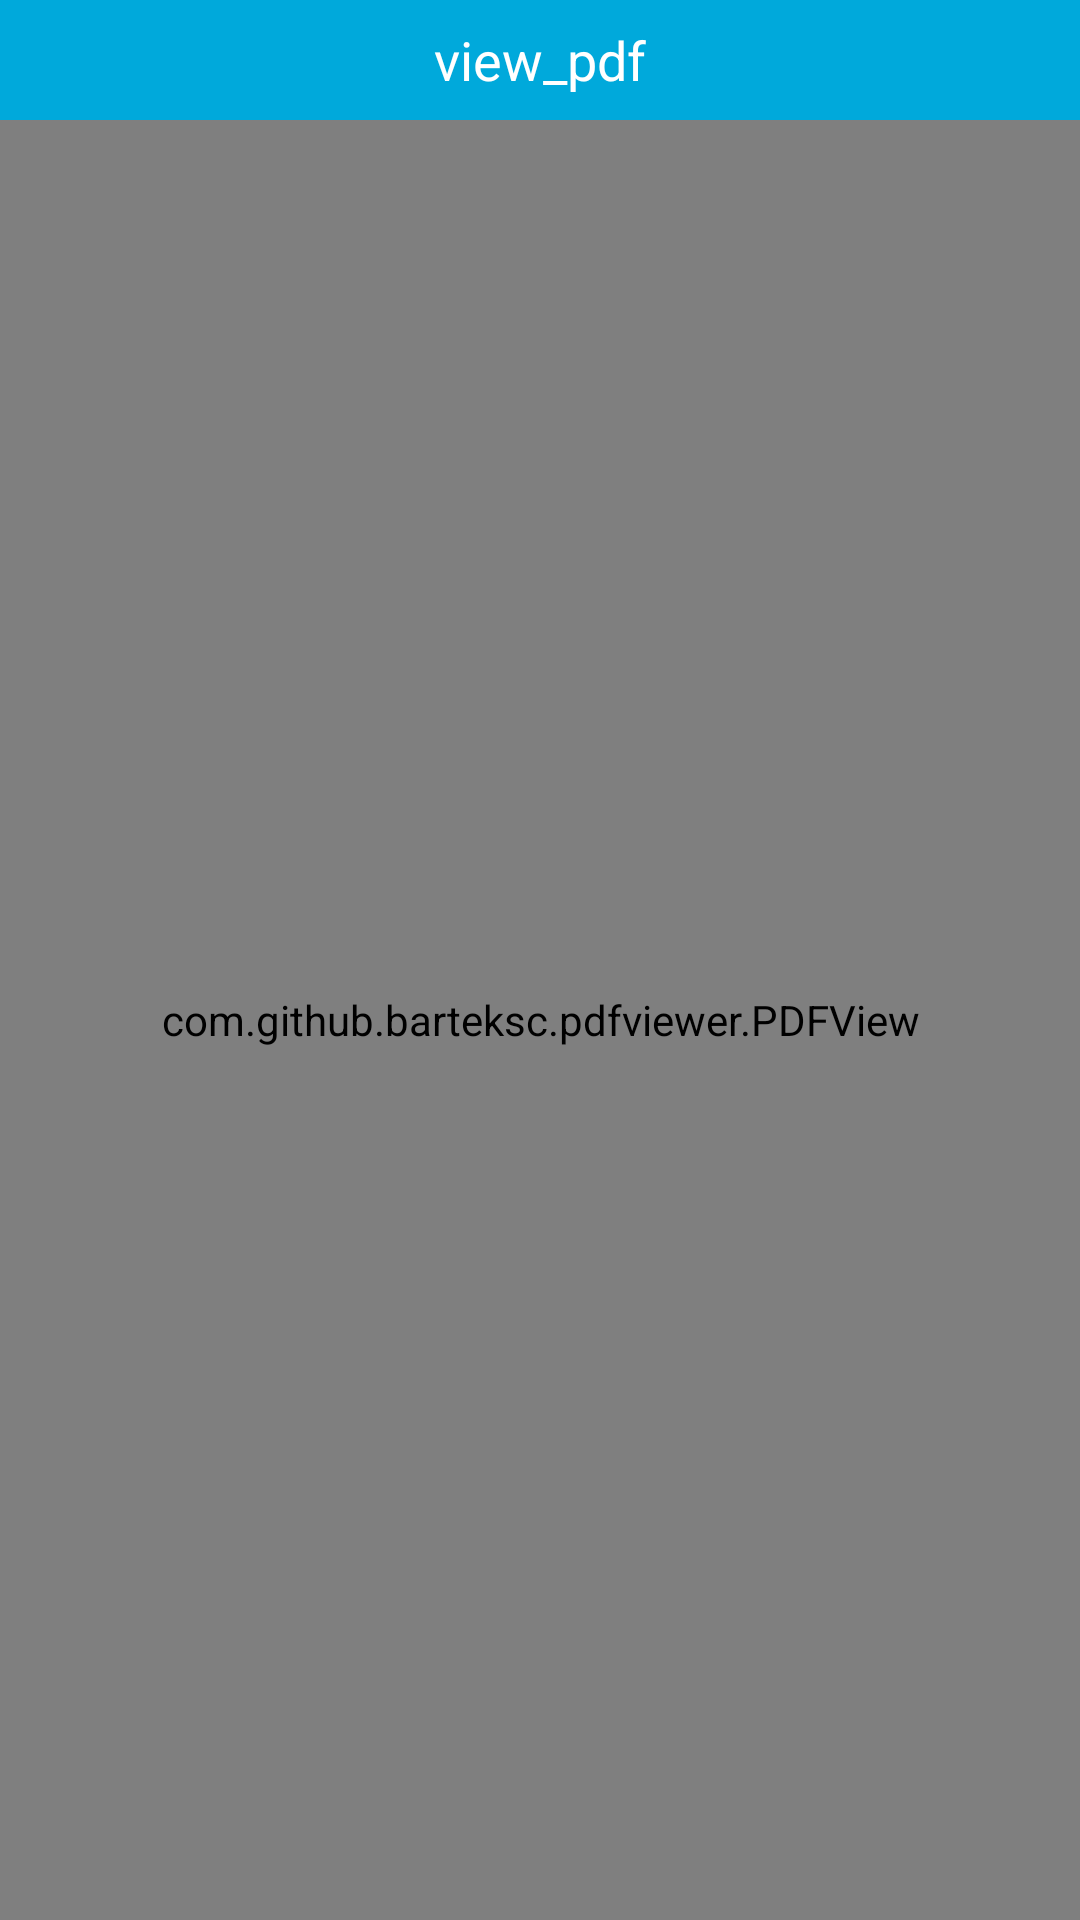

Write the Android layout XML for this screen, with the resource values it uses.
<!-- AndroidManifest.xml: activity theme Theme.Multipleimageconverter.NoActionBar -->
<!-- res/layout/activity_display.xml -->
<?xml version="1.0" encoding="utf-8"?>
<RelativeLayout android:layout_width="match_parent"
    android:layout_height="match_parent"
    android:background="#ffffff"
    android:padding="@dimen/_10sdp"
    xmlns:android="http://schemas.android.com/apk/res/android" >

    <TextView
        android:id="@+id/tv_header"
        android:layout_width="match_parent"
        android:layout_height="40dp"
        android:background="#00a9db"
        android:gravity="center"
        android:text="@string/view_pdf"
        android:textColor="#ffffff"
        android:textSize="18sp" />

    <com.github.barteksc.pdfviewer.PDFView
        android:id="@+id/pdfView"
        android:layout_width="match_parent"
        android:layout_height="match_parent"
        android:layout_below="@+id/tv_header"
        android:layout_marginTop="@dimen/_10sdp" />

</RelativeLayout>
<!-- resources referenced by this layout -->
<resources>
  <string name="view_pdf">view_pdf</string>
  <style name="Theme.Multipleimageconverter.NoActionBar">
          <item name="windowActionBar">false</item>
          <item name="windowActionModeOverlay">true</item>
          <item name="windowNoTitle">true</item>
          <item name="actionModeBackground">@color/purple_500</item>
  
      </style>
  <color name="purple_500">#00c2ff</color>
</resources>
